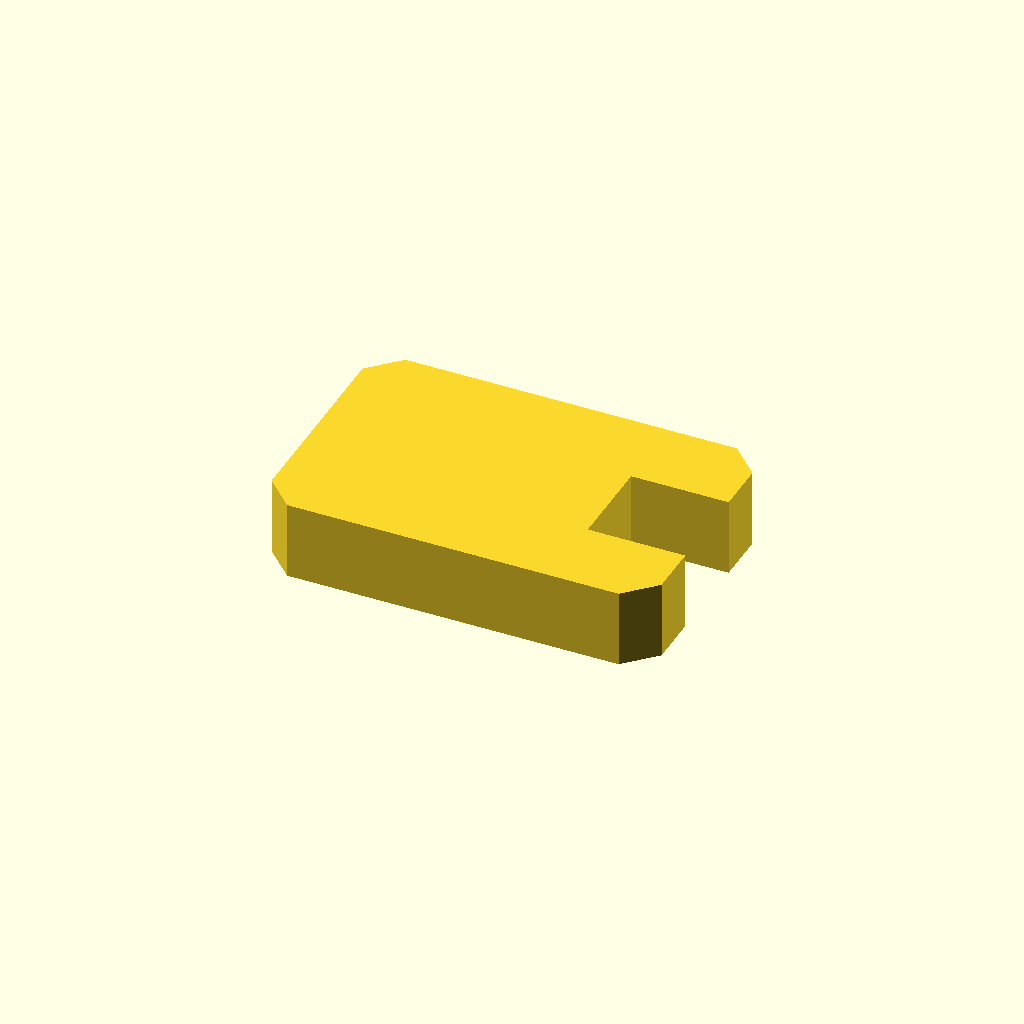
Cell 1: the model at its default parameters.
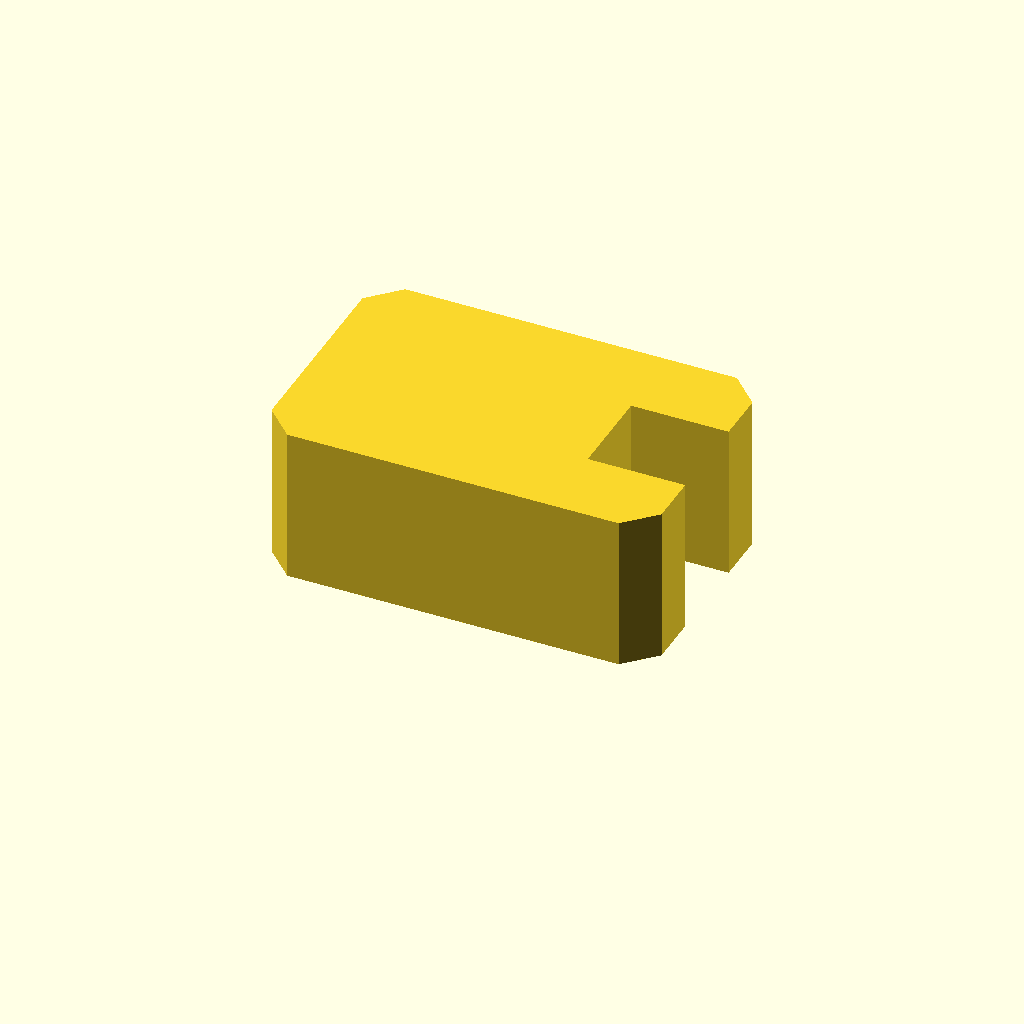
Cell 2: the same model with profile_height = 16.
One fixed orthographic camera (rotation 55°, 0°, 25°; colour scheme Cornfield) for every cell.
Source of the model, optional_data/data/sketch1/formwashers/part_0032.scad:
$fn = 32;

// ----------------------------------------------------------------------
// C washer: 40 x 26 mm plate with an open slot
// ----------------------------------------------------------------------

// --- parameters (mm) ---
profile_height = 8;       // extrusion height
profile_points = 12;      // points of the closed outline

profile = [[3, 0], [37, 0], [40, 3], [40, 8.23], [30, 8.23], [30, 17.76], [40, 17.76], [40, 23], [37, 26], [3, 26], [0, 23], [0, 3]];  // single closed polygon, 12 points, counter clockwise

// --- the one profile operation ---
linear_extrude(height = profile_height) polygon(points = profile);
Customizer parameters (derived from the source; name, type, default, range or options):
profile_height: number, default 8
profile_points: number, default 12
